9-way image classification set "dataset" from GitHub (norvy19/proyecto-aves); label vocabulary: Dacnis Carinegro, Tangara Cabecibaya, Tangara Carafuego, Tangara Cenicienta, Tangara Coronigualda, Tangara Dorada, Tangara Goliplateada, Tangara Golondrina, Tangara Verdinegra.

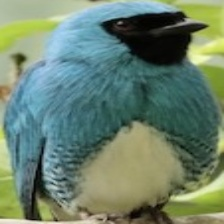
Label: Tangara Golondrina

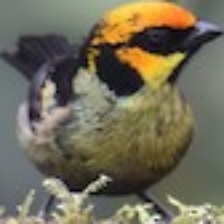
Label: Tangara Carafuego

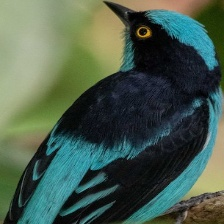
Label: Dacnis Carinegro

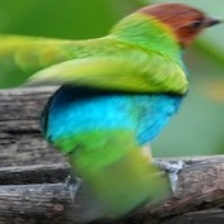
Label: Tangara Cabecibaya

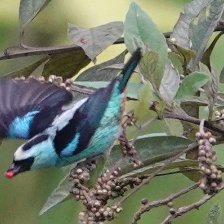
Label: Tangara Verdinegra

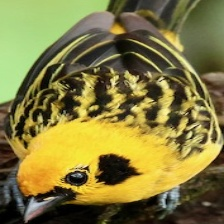
Label: Tangara Dorada
